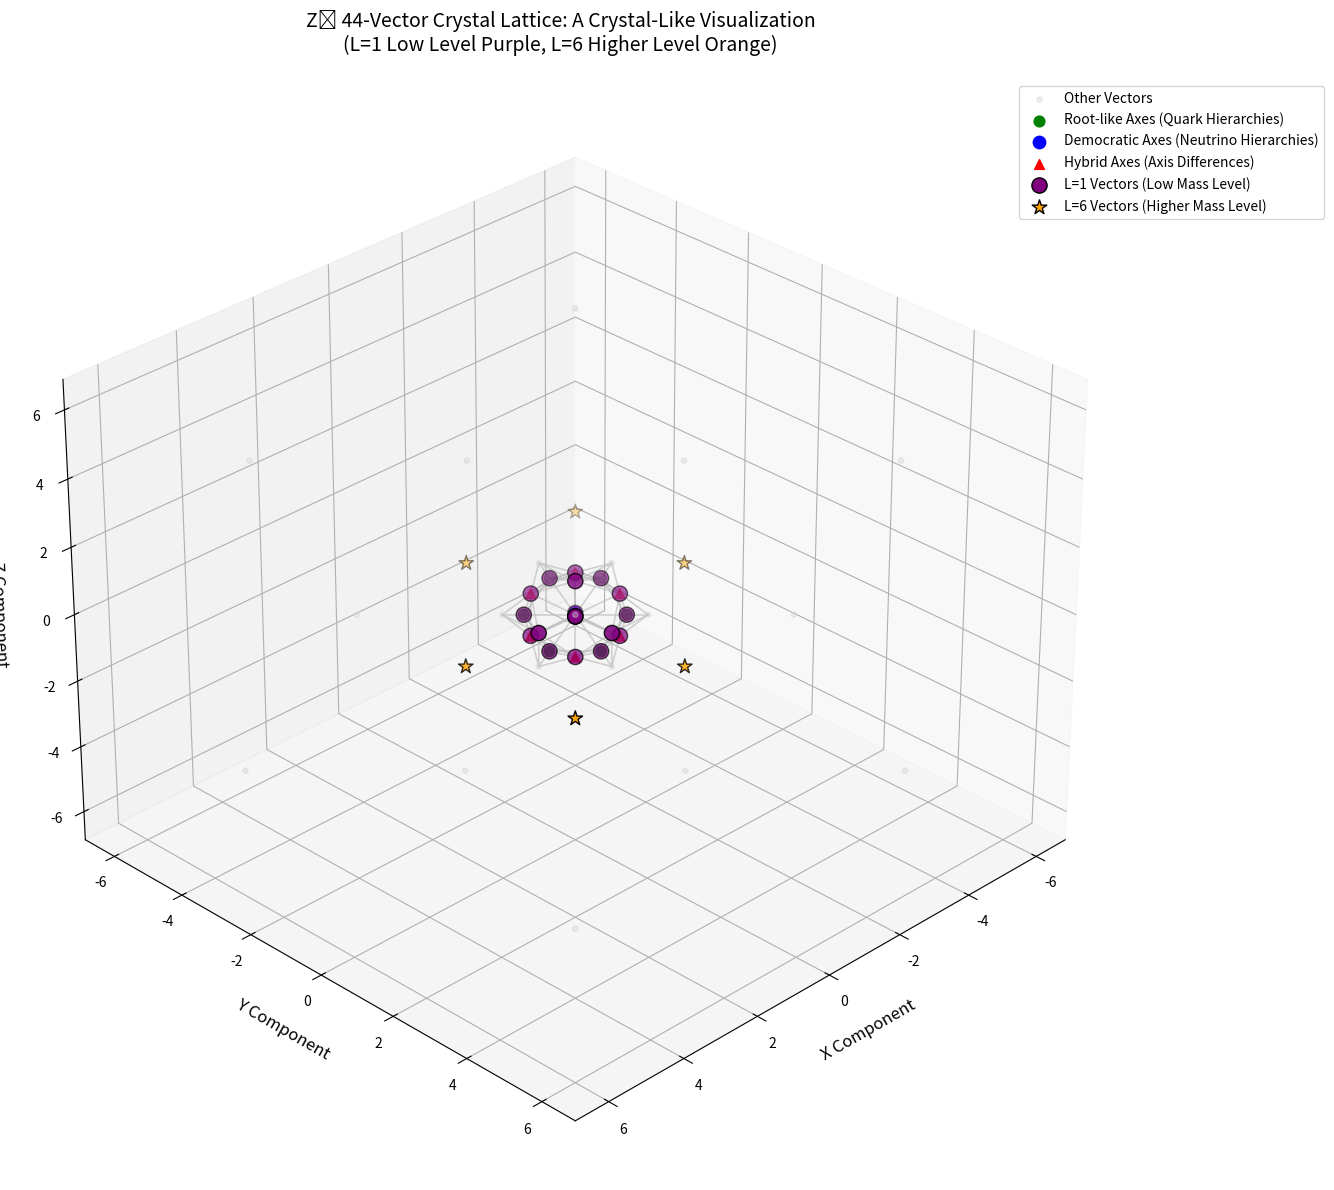

The script that saved this image:
import numpy as np
import matplotlib.pyplot as plt
from mpl_toolkits.mplot3d import Axes3D

# ==================== 1. Generate 44-vector lattice ====================
basis = np.eye(3)  # Basis axes for quarks (root-like)
dem = np.array([1, 1, 1]) / np.sqrt(3)  # Democratic axis for neutrinos
seed = np.vstack([basis, [dem, -dem]])  # Seed vectors

T_mat = np.array([[0, 0, 1],
                  [1, 0, 0],
                  [0, 1, 0]])  # Triality rotation matrix

def apply_triality(v):
    return T_mat @ v

unique = set()
for v in seed:
    unique.add(tuple(np.round(v, 12)))

current = seed.tolist()
levels = 15
max_per_level = 200

for level in range(levels):
    new = []
    for v in current:
        v = np.array(v)
        v1 = apply_triality(v)
        v2 = apply_triality(v1)
        new += [v1, v2]
        new.append(v1 - v)
        new.append(v2 - v)
        cross = np.cross(v, v1)
        norm_cross = np.linalg.norm(cross)
        if norm_cross > 1e-10:
            new.append(cross / norm_cross)
    
    for nv in new:
        norm = np.linalg.norm(nv)
        if norm > 1e-10:
            unique.add(tuple(np.round(nv / norm, 10)))  # normalized
        unique.add(tuple(np.round(nv, 10)))  # raw
    
    current = new[:max_per_level]

vectors = np.array([np.array(t) for t in unique])
print(f"Generated vectors: {len(vectors)}")  # Should be around 44

# ==================== 2. Classification ====================
democratic = []  # Neutrino-related: flatter hierarchies, blue
root_like = []   # Quark-related: strong hierarchies, green
hybrid = []      # Mixed axes, red
l1_vectors = []  # L=1: basic units, purple spheres (low mass level)
l6_vectors = []  # L=6: extended, orange stars (higher mass level)
others = []

for v in vectors:
    norm_sq = np.round(np.linalg.norm(v)**2, 5)  # L^2 for levels
    if np.isclose(norm_sq, 1.0, atol=1e-5):
        l1_vectors.append(v)
    elif np.isclose(norm_sq, 6.0, atol=1e-5):  # L^2=6 examples like [2,1,1]
        l6_vectors.append(v)
    
    # Classify axes
    if np.allclose(np.abs(v), np.abs(dem), atol=1e-5):  # Democratic for neutrinos
        democratic.append(v)
    elif np.allclose(np.sort(np.abs(v)), np.sort([1,1,0]/np.sqrt(2)), atol=1e-5):  # Root-like for quarks
        root_like.append(v)
    elif np.allclose(np.sort(np.abs(v)), np.sort([2,1,1]/np.sqrt(6)), atol=1e-5):  # Hybrid
        hybrid.append(v)
    else:
        others.append(v)

print(f"Democratic (Neutrino axes): {len(democratic)}")
print(f"Root-like (Quark axes): {len(root_like)}")
print(f"Hybrid: {len(hybrid)}")
print(f"L=1 (Low mass level): {len(l1_vectors)}")
print(f"L=6 (Higher mass level): {len(l6_vectors)}")
print(f"Others: {len(others)}")

# ==================== 3. Beautiful 3D Crystal Visualization ====================
fig = plt.figure(figsize=(14, 12))
ax = fig.add_subplot(111, projection='3d')

# To fix 'ValueError: array ambiguous', convert lists to sets of tuples
def array_to_tuple(arr):
    return tuple(np.round(arr, 10))  # Round to avoid floating-point issues

classified_set = set(array_to_tuple(v) for v in democratic + root_like + hybrid + l1_vectors + l6_vectors)

# Others: filter using set membership
others = [v for v in vectors if array_to_tuple(v) not in classified_set]

# Plot others (gray small points, background)
if others:
    others_arr = np.array(others)
    ax.scatter(others_arr[:,0], others_arr[:,1], others_arr[:,2], c='lightgray', s=15, alpha=0.4, label='Other Vectors')

# Plot Root-like axes (green, quark strong hierarchies, medium points)
if root_like:
    rl_arr = np.array(root_like)
    ax.scatter(rl_arr[:,0], rl_arr[:,1], rl_arr[:,2], c='green', s=60, marker='o', label='Root-like Axes (Quark Hierarchies)')

# Plot Democratic axes (blue, neutrino flatter hierarchies, large points)
if democratic:
    dem_arr = np.array(democratic)
    ax.scatter(dem_arr[:,0], dem_arr[:,1], dem_arr[:,2], c='blue', s=80, marker='o', label='Democratic Axes (Neutrino Hierarchies)')

# Plot Hybrid (red, mixed axes, medium diamond)
if hybrid:
    hy_arr = np.array(hybrid)
    ax.scatter(hy_arr[:,0], hy_arr[:,1], hy_arr[:,2], c='red', s=50, marker='^', label='Hybrid Axes (Axis Differences)')

# Highlight L=1 (purple spheres, low mass level)
if l1_vectors:
    l1_arr = np.array(l1_vectors)
    ax.scatter(l1_arr[:,0], l1_arr[:,1], l1_arr[:,2], c='purple', s=120, marker='o', edgecolor='black', label='L=1 Vectors (Low Mass Level)')

# Highlight L=6 (orange stars, higher mass level)
if l6_vectors:
    l6_arr = np.array(l6_vectors)
    ax.scatter(l6_arr[:,0], l6_arr[:,1], l6_arr[:,2], c='orange', s=120, marker='*', edgecolor='black', label='L=6 Vectors (Higher Mass Level)')

# Connections for crystal structure (silver lines, denser for crystal feel)
for i in range(len(vectors)):
    for j in range(i+1, len(vectors)):
        dist = np.linalg.norm(vectors[i] - vectors[j])
        if dist < 1.2:  # Tighter threshold for more crystal-like density
            ax.plot([vectors[i][0], vectors[j][0]],
                    [vectors[i][1], vectors[j][1]],
                    [vectors[i][2], vectors[j][2]],
                    color='silver', linewidth=1.2, alpha=0.7)

# Beautify labels and title
ax.set_xlabel('X Component', fontsize=12, labelpad=10)
ax.set_ylabel('Y Component', fontsize=12, labelpad=10)
ax.set_zlabel('Z Component', fontsize=12, labelpad=10)
ax.set_title('Z₃ 44-Vector Crystal Lattice: A Crystal-Like Visualization\n(L=1 Low Level Purple, L=6 Higher Level Orange)', fontsize=14, pad=20)

# Legend (upper right, neat layout)
ax.legend(loc='upper right', bbox_to_anchor=(1.2, 1), fontsize=10, frameon=True)

# View angle optimization (rotatable for differences)
ax.view_init(elev=30, azim=45)  # Adjusted for more crystal symmetry view

# Tight layout
plt.tight_layout()

# Save high-res figure (for paper)
plt.savefig('z3_crystal_44_schematic.png', dpi=300, bbox_inches='tight')

plt.show()